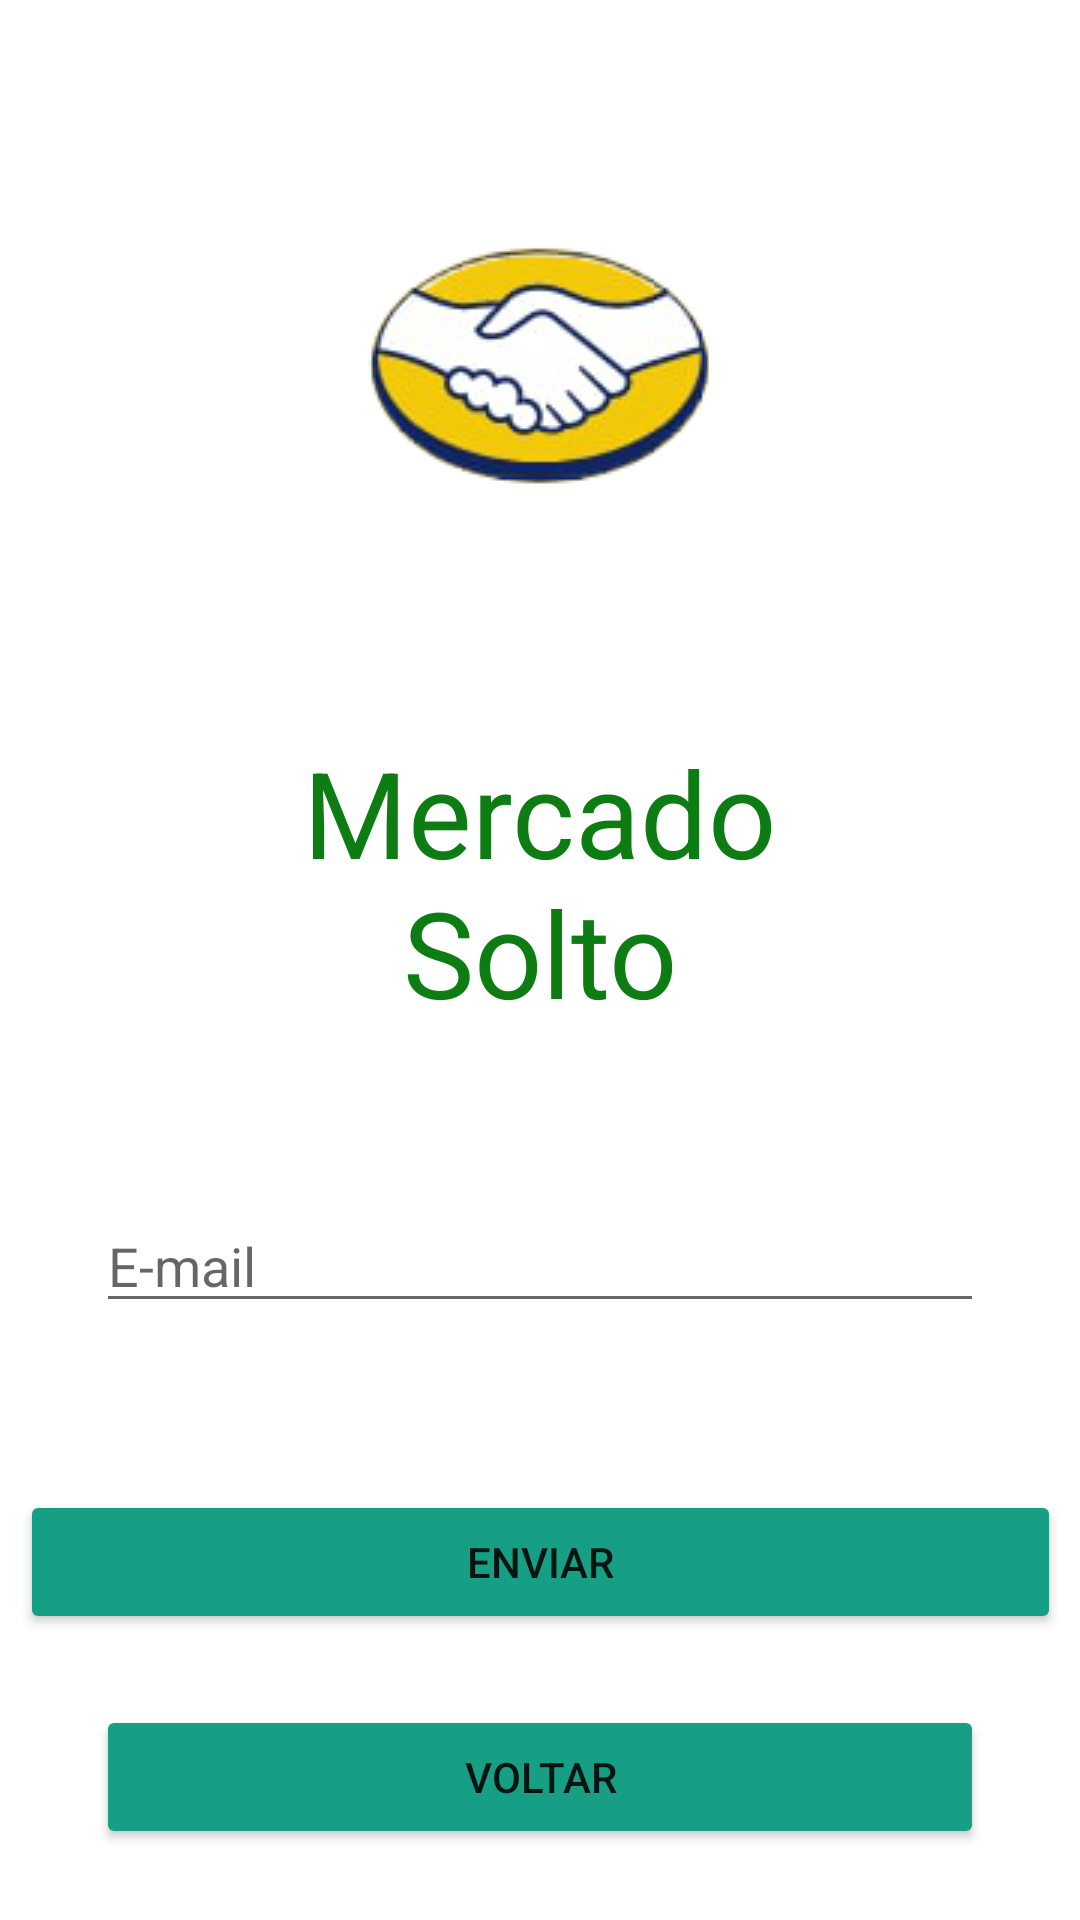

The Android layout XML behind this screen, and the referenced resources:
<!-- AndroidManifest.xml: application theme Theme.MercadoSolto -->
<!-- res/layout/activity_forgot.xml -->
<?xml version="1.0" encoding="utf-8"?>
<androidx.constraintlayout.widget.ConstraintLayout xmlns:android="http://schemas.android.com/apk/res/android"
    xmlns:app="http://schemas.android.com/apk/res-auto"
    xmlns:tools="http://schemas.android.com/tools"
    android:layout_width="match_parent"
    android:layout_height="match_parent"
    android:orientation="vertical"
    tools:context=".view.activities.ForgotActivity">

    <Button
        android:id="@+id/btSendForgot"
        android:layout_width="347dp"
        android:layout_height="wrap_content"
        android:layout_marginStart="32dp"
        android:layout_marginEnd="32dp"
        android:backgroundTint="@color/verde_botao"
        android:text="@string/enviar"
        app:layout_constraintBottom_toTopOf="@+id/btBackForgot"
        app:layout_constraintEnd_toEndOf="parent"
        app:layout_constraintHorizontal_bias="0.5"
        app:layout_constraintStart_toStartOf="parent"
        app:layout_constraintTop_toBottomOf="@+id/etEmailForgot" />

    <EditText
        android:id="@+id/etEmailForgot"
        android:layout_width="0dp"
        android:layout_height="wrap_content"
        android:layout_marginStart="32dp"
        android:layout_marginTop="32dp"
        android:layout_marginEnd="32dp"
        android:layout_marginBottom="32dp"
        android:ems="10"
        android:hint="@string/hint_email"
        android:inputType="textEmailAddress"
        app:layout_constraintBottom_toTopOf="@+id/btSendForgot"
        app:layout_constraintEnd_toEndOf="parent"
        app:layout_constraintHorizontal_bias="0.5"
        app:layout_constraintStart_toStartOf="parent"
        app:layout_constraintTop_toBottomOf="@+id/tvTituloForgot" />

    <ImageView
        android:id="@+id/ivLogoForgot"
        android:layout_width="wrap_content"
        android:layout_height="wrap_content"
        android:layout_marginStart="32dp"
        android:layout_marginTop="32dp"
        android:layout_marginEnd="32dp"
        app:layout_constraintEnd_toEndOf="parent"
        app:layout_constraintStart_toStartOf="parent"
        app:layout_constraintTop_toTopOf="parent"
        app:srcCompat="@drawable/mercado_solto" />

    <TextView
        android:id="@+id/tvTituloForgot"
        android:layout_width="250dp"
        android:layout_height="100dp"
        android:layout_marginStart="32dp"
        android:layout_marginTop="32dp"
        android:layout_marginEnd="32dp"
        android:text="@string/mercado"
        android:textAlignment="center"
        android:textColor="#0D7C13"
        android:textSize="40sp"
        app:layout_constraintEnd_toEndOf="parent"
        app:layout_constraintHorizontal_bias="0.496"
        app:layout_constraintStart_toStartOf="parent"
        app:layout_constraintTop_toBottomOf="@+id/ivLogoForgot" />

    <Button
        android:id="@+id/btBackForgot"
        android:layout_width="0dp"
        android:layout_height="wrap_content"
        android:layout_marginStart="32dp"
        android:layout_marginEnd="32dp"
        android:backgroundTint="@color/verde_botao"
        android:text="@string/voltar"
        app:layout_constraintBottom_toBottomOf="parent"
        app:layout_constraintEnd_toEndOf="parent"
        app:layout_constraintHorizontal_bias="0.5"
        app:layout_constraintStart_toStartOf="parent"
        app:layout_constraintTop_toBottomOf="@+id/btSendForgot" />

</androidx.constraintlayout.widget.ConstraintLayout>
<!-- resources referenced by this layout -->
<resources>
  <color name="verde_botao">#169F84</color>
  <!-- drawable mercado_solto: png bitmap (drawable, 21065 bytes) -->
  <string name="enviar">ENVIAR</string>
  <string name="hint_email">E-mail</string>
  <string name="mercado">Mercado Solto</string>
  <string name="voltar">VOLTAR</string>
  <style name="Theme.MercadoSolto" parent="Theme.MaterialComponents.DayNight.NoActionBar">
          
          <item name="colorPrimary">@color/purple_500</item>
          <item name="colorPrimaryVariant">@color/purple_700</item>
          <item name="colorOnPrimary">@color/white</item>
          
          <item name="colorSecondary">@color/teal_200</item>
          <item name="colorSecondaryVariant">@color/teal_700</item>
          <item name="colorOnSecondary">@color/black</item>
          
          <item name="android:statusBarColor" tools:targetApi="l">?attr/colorPrimaryVariant</item>
          
      </style>
  <color name="purple_500">#FF6200EE</color>
  <color name="purple_700">#FF3700B3</color>
  <color name="white">#FFFFFFFF</color>
  <color name="teal_200">#FF03DAC5</color>
  <color name="teal_700">#FF018786</color>
  <color name="black">#FF000000</color>
</resources>
